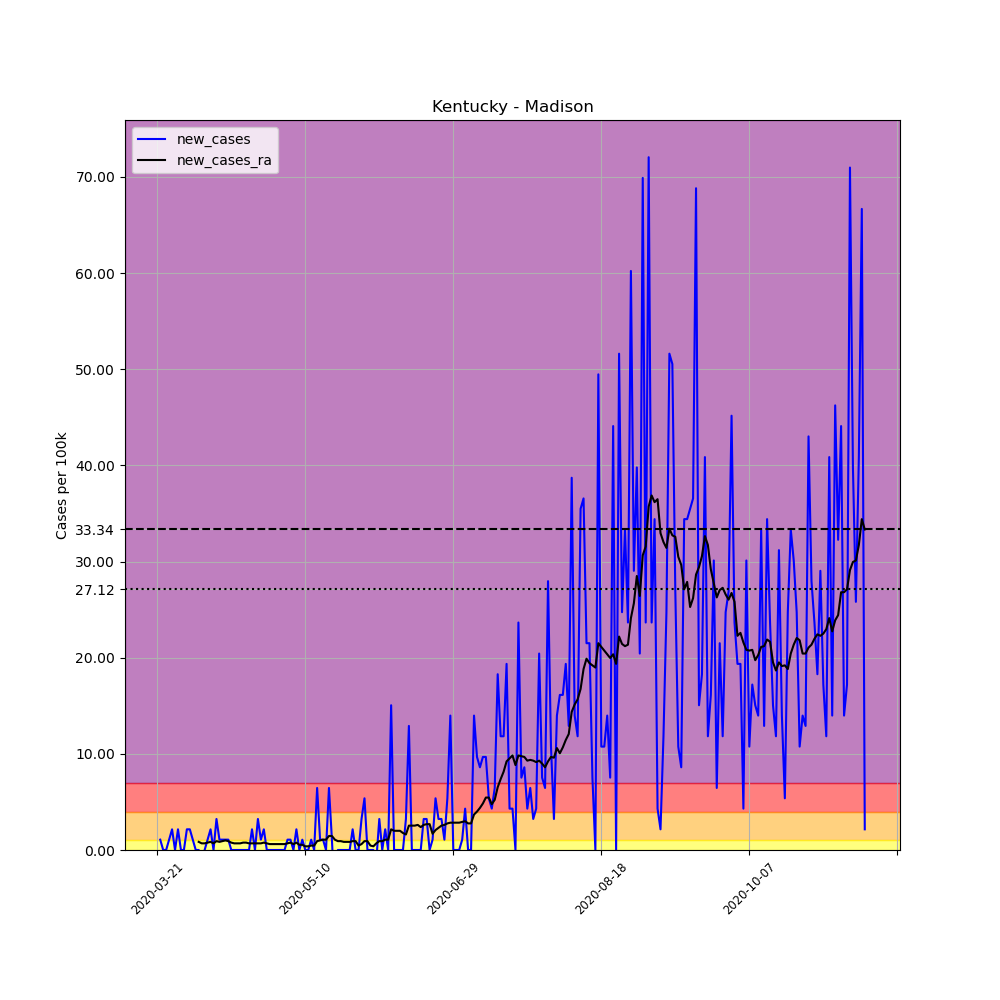

The file beside this chart, header and first rows:
, date, county, state, fips, cases, deaths, COUNTY, STNAME, CTYNAME, POPESTIMATE2019, per_100k, new_cases, new_cases_ra
228940, 2020-03-21, Madison, Kentucky, 21151, 1, 0, 151, Kentucky, Madison, 92987, 1.075, , 
228941, 2020-03-22, Madison, Kentucky, 21151, 2, 0, 151, Kentucky, Madison, 92987, 2.151, 1.075, 
228942, 2020-03-23, Madison, Kentucky, 21151, 2, 0, 151, Kentucky, Madison, 92987, 2.151, 0.0, 
228943, 2020-03-24, Madison, Kentucky, 21151, 2, 0, 151, Kentucky, Madison, 92987, 2.151, 0.0, 
228944, 2020-03-25, Madison, Kentucky, 21151, 3, 0, 151, Kentucky, Madison, 92987, 3.226, 1.075, 
228945, 2020-03-26, Madison, Kentucky, 21151, 5, 0, 151, Kentucky, Madison, 92987, 5.377, 2.151, 
228946, 2020-03-27, Madison, Kentucky, 21151, 5, 0, 151, Kentucky, Madison, 92987, 5.377, 0.0, 
228947, 2020-03-28, Madison, Kentucky, 21151, 7, 0, 151, Kentucky, Madison, 92987, 7.528, 2.151, 
228948, 2020-03-29, Madison, Kentucky, 21151, 7, 0, 151, Kentucky, Madison, 92987, 7.528, 0.0, 
228949, 2020-03-30, Madison, Kentucky, 21151, 7, 0, 151, Kentucky, Madison, 92987, 7.528, 0.0, 
228950, 2020-03-31, Madison, Kentucky, 21151, 9, 0, 151, Kentucky, Madison, 92987, 9.679, 2.151, 
228951, 2020-04-01, Madison, Kentucky, 21151, 11, 0, 151, Kentucky, Madison, 92987, 11.83, 2.151, 
228952, 2020-04-02, Madison, Kentucky, 21151, 12, 0, 151, Kentucky, Madison, 92987, 12.91, 1.075, 
228953, 2020-04-03, Madison, Kentucky, 21151, 12, 0, 151, Kentucky, Madison, 92987, 12.91, 0.0, 
228954, 2020-04-04, Madison, Kentucky, 21151, 12, 0, 151, Kentucky, Madison, 92987, 12.91, 0.0, 0.845
228955, 2020-04-05, Madison, Kentucky, 21151, 11, 1, 151, Kentucky, Madison, 92987, 11.83, -1.075, 0.6913
228956, 2020-04-06, Madison, Kentucky, 21151, 11, 1, 151, Kentucky, Madison, 92987, 11.83, 0.0, 0.6913
228957, 2020-04-07, Madison, Kentucky, 21151, 12, 1, 151, Kentucky, Madison, 92987, 12.91, 1.075, 0.7682
228958, 2020-04-08, Madison, Kentucky, 21151, 14, 1, 151, Kentucky, Madison, 92987, 15.06, 2.151, 0.845
228959, 2020-04-09, Madison, Kentucky, 21151, 14, 1, 151, Kentucky, Madison, 92987, 15.06, 0.0, 0.6913
228960, 2020-04-10, Madison, Kentucky, 21151, 17, 1, 151, Kentucky, Madison, 92987, 18.28, 3.226, 0.9218
228961, 2020-04-11, Madison, Kentucky, 21151, 18, 1, 151, Kentucky, Madison, 92987, 19.36, 1.075, 0.845
228962, 2020-04-12, Madison, Kentucky, 21151, 19, 1, 151, Kentucky, Madison, 92987, 20.43, 1.075, 0.9218
228963, 2020-04-13, Madison, Kentucky, 21151, 20, 1, 151, Kentucky, Madison, 92987, 21.51, 1.075, 0.9986
228964, 2020-04-14, Madison, Kentucky, 21151, 21, 1, 151, Kentucky, Madison, 92987, 22.58, 1.075, 0.9218
228965, 2020-04-15, Madison, Kentucky, 21151, 21, 1, 151, Kentucky, Madison, 92987, 22.58, 0.0, 0.7682
228966, 2020-04-16, Madison, Kentucky, 21151, 21, 1, 151, Kentucky, Madison, 92987, 22.58, 0.0, 0.6913
228967, 2020-04-17, Madison, Kentucky, 21151, 21, 1, 151, Kentucky, Madison, 92987, 22.58, 0.0, 0.6913
228968, 2020-04-18, Madison, Kentucky, 21151, 21, 1, 151, Kentucky, Madison, 92987, 22.58, 0.0, 0.6913
228969, 2020-04-19, Madison, Kentucky, 21151, 21, 1, 151, Kentucky, Madison, 92987, 22.58, 0.0, 0.7682
228970, 2020-04-20, Madison, Kentucky, 21151, 21, 1, 151, Kentucky, Madison, 92987, 22.58, 0.0, 0.7682
228971, 2020-04-21, Madison, Kentucky, 21151, 21, 1, 151, Kentucky, Madison, 92987, 22.58, 0.0, 0.6913
228972, 2020-04-22, Madison, Kentucky, 21151, 23, 1, 151, Kentucky, Madison, 92987, 24.73, 2.151, 0.6913
228973, 2020-04-23, Madison, Kentucky, 21151, 23, 1, 151, Kentucky, Madison, 92987, 24.73, 0.0, 0.6913
228974, 2020-04-24, Madison, Kentucky, 21151, 26, 1, 151, Kentucky, Madison, 92987, 27.96, 3.226, 0.6913
228975, 2020-04-25, Madison, Kentucky, 21151, 27, 1, 151, Kentucky, Madison, 92987, 29.04, 1.075, 0.6913
228976, 2020-04-26, Madison, Kentucky, 21151, 29, 1, 151, Kentucky, Madison, 92987, 31.19, 2.151, 0.7682
228977, 2020-04-27, Madison, Kentucky, 21151, 29, 1, 151, Kentucky, Madison, 92987, 31.19, 0.0, 0.6913
228978, 2020-04-28, Madison, Kentucky, 21151, 29, 1, 151, Kentucky, Madison, 92987, 31.19, 0.0, 0.6145
228979, 2020-04-29, Madison, Kentucky, 21151, 29, 1, 151, Kentucky, Madison, 92987, 31.19, 0.0, 0.6145
228980, 2020-04-30, Madison, Kentucky, 21151, 29, 1, 151, Kentucky, Madison, 92987, 31.19, 0.0, 0.6145
228981, 2020-05-01, Madison, Kentucky, 21151, 29, 1, 151, Kentucky, Madison, 92987, 31.19, 0.0, 0.6145
228982, 2020-05-02, Madison, Kentucky, 21151, 29, 1, 151, Kentucky, Madison, 92987, 31.19, 0.0, 0.6145
228983, 2020-05-03, Madison, Kentucky, 21151, 29, 1, 151, Kentucky, Madison, 92987, 31.19, 0.0, 0.6145
228984, 2020-05-04, Madison, Kentucky, 21151, 30, 1, 151, Kentucky, Madison, 92987, 32.26, 1.075, 0.6913
228985, 2020-05-05, Madison, Kentucky, 21151, 31, 1, 151, Kentucky, Madison, 92987, 33.34, 1.075, 0.7682
228986, 2020-05-06, Madison, Kentucky, 21151, 31, 1, 151, Kentucky, Madison, 92987, 33.34, 0.0, 0.6145
228987, 2020-05-07, Madison, Kentucky, 21151, 33, 1, 151, Kentucky, Madison, 92987, 35.49, 2.151, 0.7682
228988, 2020-05-08, Madison, Kentucky, 21151, 33, 1, 151, Kentucky, Madison, 92987, 35.49, 0.0, 0.5377
228989, 2020-05-09, Madison, Kentucky, 21151, 34, 1, 151, Kentucky, Madison, 92987, 36.56, 1.075, 0.5377
228990, 2020-05-10, Madison, Kentucky, 21151, 34, 1, 151, Kentucky, Madison, 92987, 36.56, 0.0, 0.3841
228991, 2020-05-11, Madison, Kentucky, 21151, 34, 1, 151, Kentucky, Madison, 92987, 36.56, 0.0, 0.3841
228992, 2020-05-12, Madison, Kentucky, 21151, 35, 1, 151, Kentucky, Madison, 92987, 37.64, 1.075, 0.4609
228993, 2020-05-13, Madison, Kentucky, 21151, 35, 1, 151, Kentucky, Madison, 92987, 37.64, 0.0, 0.4609
228994, 2020-05-14, Madison, Kentucky, 21151, 41, 1, 151, Kentucky, Madison, 92987, 44.09, 6.453, 0.9218
228995, 2020-05-15, Madison, Kentucky, 21151, 42, 1, 151, Kentucky, Madison, 92987, 45.17, 1.075, 0.9986
228996, 2020-05-16, Madison, Kentucky, 21151, 43, 1, 151, Kentucky, Madison, 92987, 46.24, 1.075, 1.075
228997, 2020-05-17, Madison, Kentucky, 21151, 43, 1, 151, Kentucky, Madison, 92987, 46.24, 0.0, 1.075
228998, 2020-05-18, Madison, Kentucky, 21151, 49, 1, 151, Kentucky, Madison, 92987, 52.7, 6.453, 1.459
228999, 2020-05-19, Madison, Kentucky, 21151, 50, 1, 151, Kentucky, Madison, 92987, 53.77, 1.075, 1.459
... 180 more rows
